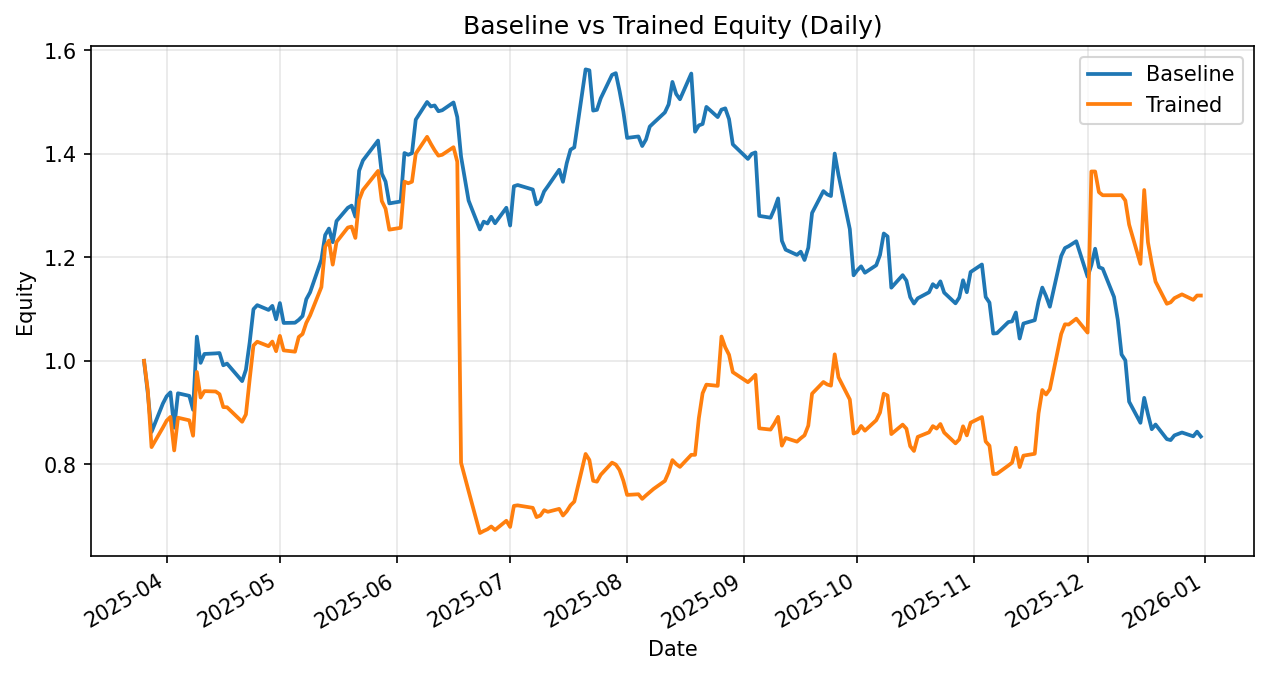

The table this chart was drawn from, first rows:
date, daily_return_x, equity_baseline, daily_return_y, equity_trained
2025-03-26, 0.0, 1.0, 0.0, 1.0
2025-03-27, -0.06225, 0.9377, -0.05629, 0.9437
2025-03-28, -0.08009, 0.8626, -0.1171, 0.8332
2025-03-31, 0.06348, 0.9174, 0.04535, 0.871
2025-04-01, 0.0153, 0.9314, 0.0153, 0.8844
2025-04-02, 0.008157, 0.939, 0.008157, 0.8916
2025-04-03, -0.07274, 0.8707, -0.07257, 0.8269
2025-04-04, 0.07641, 0.9373, 0.07641, 0.89
2025-04-07, -0.005327, 0.9323, -0.005669, 0.885
2025-04-08, -0.02896, 0.9053, -0.03364, 0.8552
2025-04-09, 0.1563, 1.047, 0.144, 0.9784
2025-04-10, -0.04845, 0.996, -0.05048, 0.929
2025-04-11, 0.01729, 1.013, 0.01333, 0.9414
2025-04-14, 0.001111, 1.014, -0.0007299, 0.9407
2025-04-15, 0.0006278, 1.015, -0.005414, 0.9356
2025-04-16, -0.02327, 0.9914, -0.02678, 0.9106
2025-04-17, 0.00326, 0.9946, -0.0003461, 0.9103
2025-04-21, -0.03407, 0.9607, -0.03081, 0.8822
2025-04-22, 0.02288, 0.9827, 0.01606, 0.8964
2025-04-23, 0.05391, 1.036, 0.07605, 0.9645
2025-04-24, 0.06182, 1.1, 0.06741, 1.03
2025-04-25, 0.007128, 1.108, 0.007128, 1.037
2025-04-28, -0.008335, 1.098, -0.008335, 1.028
2025-04-29, 0.007185, 1.106, 0.008732, 1.037
2025-04-30, -0.02351, 1.08, -0.01798, 1.019
2025-05-01, 0.02908, 1.112, 0.02908, 1.048
2025-05-02, -0.03461, 1.073, -0.02675, 1.02
2025-05-05, 0.0004191, 1.074, -0.00249, 1.018
2025-05-06, 0.005122, 1.079, 0.02795, 1.046
2025-05-07, 0.006877, 1.087, 0.005402, 1.052
2025-05-08, 0.02991, 1.119, 0.02064, 1.073
2025-05-09, 0.01188, 1.132, 0.01328, 1.088
2025-05-12, 0.05571, 1.195, 0.05044, 1.143
2025-05-13, 0.03985, 1.243, 0.06841, 1.221
2025-05-14, 0.01005, 1.256, 0.009493, 1.232
2025-05-15, -0.02099, 1.229, -0.03773, 1.186
2025-05-16, 0.03318, 1.27, 0.0369, 1.23
2025-05-19, 0.02024, 1.296, 0.02271, 1.257
2025-05-20, 0.003254, 1.3, 0.001428, 1.259
2025-05-21, -0.01647, 1.278, -0.01733, 1.237
2025-05-22, 0.06951, 1.367, 0.05947, 1.311
2025-05-23, 0.01444, 1.387, 0.01444, 1.33
2025-05-27, 0.02772, 1.426, 0.02772, 1.367
2025-05-28, -0.04474, 1.362, -0.0425, 1.309
2025-05-29, -0.01137, 1.346, -0.01137, 1.294
2025-05-30, -0.03128, 1.304, -0.03128, 1.253
2025-06-02, 0.002885, 1.308, 0.002885, 1.257
2025-06-03, 0.07156, 1.402, 0.07102, 1.346
2025-06-04, -0.002424, 1.398, -0.002347, 1.343
2025-06-05, 0.002221, 1.401, 0.002221, 1.346
2025-06-06, 0.04627, 1.466, 0.0403, 1.4
2025-06-09, 0.02322, 1.5, 0.02322, 1.433
2025-06-10, -0.005708, 1.492, -0.009495, 1.419
2025-06-11, 0.001257, 1.493, -0.008709, 1.407
2025-06-12, -0.007451, 1.482, -0.007451, 1.396
2025-06-13, 0.001245, 1.484, 0.001245, 1.398
2025-06-16, 0.01016, 1.499, 0.01045, 1.413
2025-06-17, -0.01887, 1.471, -0.01991, 1.385
2025-06-18, -0.05183, 1.395, -0.4201, 0.803
2025-06-20, -0.06101, 1.31, -0.06815, 0.7483
... 134 more rows
